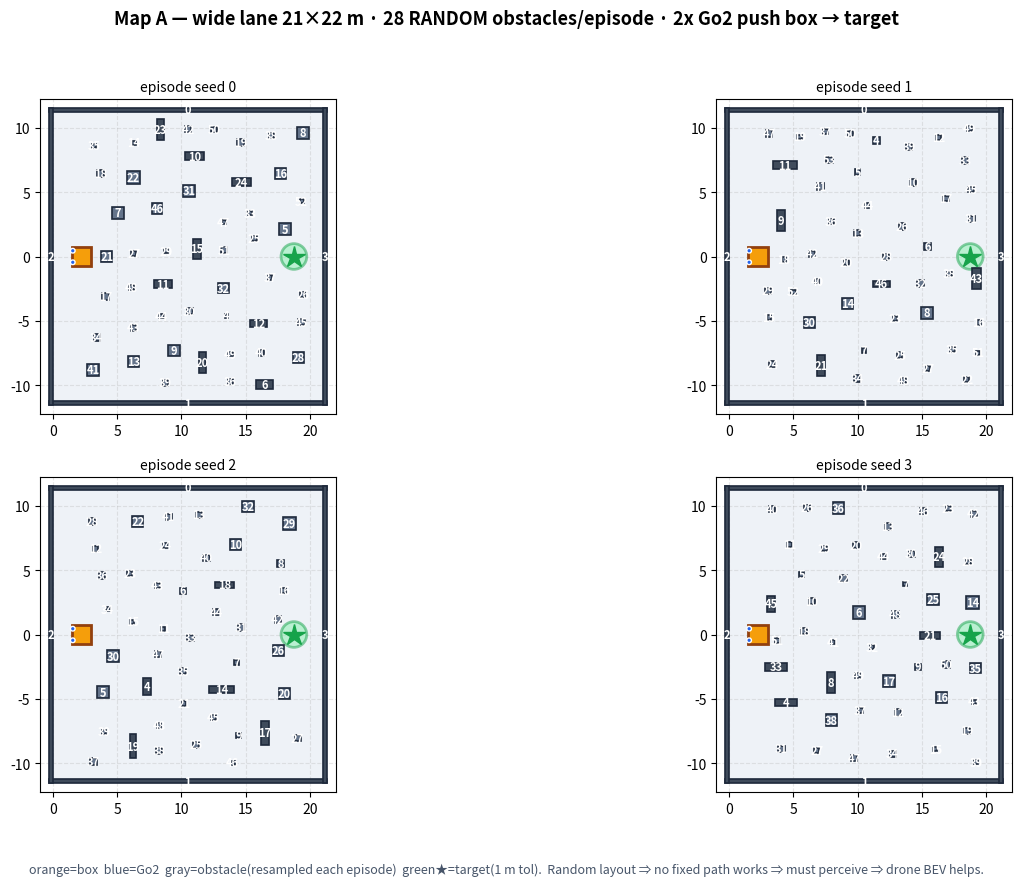

Source code (Python):
"""map_A.py — Baseline map "A" for cross-view cooperative pushing.

A wide, *bounded* LANE (not a narrow corridor — the robots need room to surround
and push a ~1 m box) with a few obstacles that the team must avoid while pushing
the box from start (-x) to target (+x).

WHY RANDOM OBSTACLES (the whole point):
  A *fixed* obstacle layout is memorizable — a policy just learns "hug the bottom
  wall" and never needs to look ahead, so a drone adds nothing. Like MAPush, we
  therefore **resample obstacle positions every episode**. Now no fixed path works:
  the team must *perceive* the layout. That is exactly what makes the global view
  valuable:
    * local-only MARL (box occludes forward view) -> discovers obstacles late = baseline
    * MAPush oracle   (given global obstacle map)  -> avoids them              = upper bound
    * drone BEV cross-view (perceives the map)     -> our method

Simulator-agnostic: defines the 2D layout (metres) + a top-down render so we can
tune difficulty BEFORE committing to Isaac Gym (MAPush) or Isaac Sim. `spec_dict()`
+ `sample_obstacles()` export everything for whichever sim instantiates it.

Run:
    python scripts/map_A.py                  # 2x2 grid of random samples
    python scripts/map_A.py --n 5            # 5 obstacles per episode
Then:
    xdg-open data/map_A/map_A_samples.png
"""
from __future__ import annotations

import argparse
import json
from dataclasses import asdict, dataclass
from pathlib import Path

import numpy as np


@dataclass
class MapASpec:
    lane_len: float = 21.0          # x in [0, lane_len]; 1.5x the MAPush corridor (was 14)
    lane_width: float = 22.5        # y in [-w/2, +w/2]; 1.5x the MAPush width (was 15)
    wall_thick: float = 0.2

    start_x: float = 2.25           # box + robots spawn band (near the init room)
    target_x: float = 18.75        # object goal centre -> ~16.5 m push (scaled with the map)
    target_tol: float = 1.0        # success radius (box within 1 m of target)

    box_size: float = 1.5          # footprint marker (m); MAPush cuboid 1.5x1.0x0.5 / T-block ~1.5 span
    n_agents: int = 2

    n_obstacles: int = 28          # FIXED composition: 13 square + 15 elongated (positions/height random/episode)
    n_cubes: int = 13              # n_cubes obstacles have a SQUARE footprint; the rest are elongated (직육면체)
    cube_frac: float = 1.0                  # (legacy; sample_obstacles now uses n_cubes for a fixed mix)
    cube_side_range: tuple = (0.8, 1.0)     # square footprint side (m)
    cuboid_long_range: tuple = (1.3, 1.9)   # elongated: long axis — modest barrier (not too large)
    cuboid_short_range: tuple = (0.5, 0.7)  # short axis
    obstacle_height_range: tuple = (0.3, 2.5)  # ALL obstacles: WIDE random height -> clear BEV depth contrast
    n_large: int = 0                        # no enlarged blockers
    large_scale: float = 1.4
    obstacle_x_range: tuple = (3.0, 19.5)  # along the push axis; reaches near the back/front walls (corners)
    obstacle_y_band: float = 10.0  # obstacles spread out to +/-10 of the 22.5 m corridor -> fills the corners/edges
    wall_margin: float = 0.8       # min gap from obstacle centre to a wall
    min_spacing: float = 1.9       # min centre-to-centre distance (denser; still room for the 1.2 m box)
    # extra SMALL filler obstacles dropped into the empty gaps between the main ones
    n_small: int = 16
    small_side_range: tuple = (0.30, 0.55)   # small square footprint (m)
    small_height_range: tuple = (0.30, 1.30) # smaller random height too
    small_gap: float = 0.25        # min clearance (m) from any existing obstacle footprint
    # DENSE packing: pack as many obstacles as fit while keeping a box-width passage everywhere
    dense: bool = True             # if True, sample_obstacles ignores the binned counts and packs densely
    passage_gap: float = 1.50      # ~3% less dense than 1.46 (back to 1.5 baseline; still passable)
    pack_attempts: int = 7000      # rejection-sampling attempts
    max_obstacles: int = 110       # cap
    start_safe_x: float = 3.4      # keep x<this & |y|<start_safe_y clear (box+robots spawn)
    start_safe_y: float = 1.7
    goal_clear: float = 1.7        # keep this radius around the goal clear (box must reach it)
    # perimeter boundary WALL (fence) enclosing the whole arena
    boundary_wall: bool = True     # 4-piece fence just outside the lane (collider; drone/A* see it)
    wall_thick_int: float = 0.3
    wall_height_int: float = 0.9   # tall enough to block a ground robot's view (occlusion = cross-view motivation)

    @property
    def half_w(self) -> float:
        return self.lane_width / 2.0

    def spec_dict(self) -> dict:
        d = asdict(self)
        d["start"] = [self.start_x, 0.0]
        d["target"] = [self.target_x, 0.0]
        d["agents_xy"] = [[self.start_x - 0.7, +0.45], [self.start_x - 0.7, -0.45]][: self.n_agents]
        return d


def sample_obstacles(spec: MapASpec, seed: int) -> list[tuple]:
    """Resample obstacles (x, y, sx, sy, sz) for one episode.

    x is binned (one per bin + jitter) so blocks are spread along the whole push;
    y is uniform within the central band so the path is genuinely blocked yet varies
    per episode (no fixed path is safe -> perception needed). Each obstacle is a cube
    (정육면체) or an ELONGATED cuboid (직육면체, long+short axis, random orientation) with
    its own dimensions; `n_large` of them are scaled up into big barrier blockers.
    """
    rng = np.random.default_rng(seed)
    x_lo, x_hi = spec.obstacle_x_range
    y_lim = min(spec.obstacle_y_band, spec.half_w - spec.wall_margin)

    if spec.dense:
        # DENSE rejection-packing: keep a box-width passage (edge gap >= passage_gap) between
        # EVERY pair, so a 1.2 m box can always weave through (start->goal path always exists).
        gap = spec.passage_gap
        hw = spec.half_w
        obs: list[tuple] = []

        # boundary WALL enclosing the whole arena (a perimeter fence). 4 pieces just outside the
        # lane so the play area is the full lane; the fence is a collider + the drone/A* see it.
        if spec.boundary_wall:
            t, h, L, w = spec.wall_thick_int, spec.wall_height_int, spec.lane_len, spec.lane_width
            walls = [(L / 2, hw + t / 2, L + 2 * t, t, h),         # top
                     (L / 2, -hw - t / 2, L + 2 * t, t, h),        # bottom
                     (-t / 2, 0.0, t, w + 2 * t, h),               # left
                     (L + t / 2, 0.0, t, w + 2 * t, h)]            # right
        else:
            walls = []
        n_walls = len(walls)                                       # keep fence pieces out of inter-obstacle gap check
        obs.extend(walls)

        def _fits(x, y, sx, sy):
            for ox, oy, osx, osy, _ in obs[n_walls:]:              # gap only vs scattered obstacles, not the fence
                if abs(x - ox) < (sx + osx) / 2 + gap and abs(y - oy) < (sy + osy) / 2 + gap:
                    return False
            if x - sx / 2 < spec.start_safe_x and abs(y) < spec.start_safe_y:   # start (box+robots) clear
                return False
            if (x - spec.target_x) ** 2 + y ** 2 < spec.goal_clear ** 2:        # goal reachable
                return False
            return True

        for _ in range(spec.pack_attempts):
            if len(obs) >= spec.max_obstacles:
                break
            x = float(rng.uniform(x_lo, x_hi))
            y = float(rng.uniform(-y_lim, y_lim))
            r = rng.random()
            if r < 0.45:                                  # small square
                s = float(rng.uniform(*spec.small_side_range)); sx = sy = s
            elif r < 0.78:                                # medium square
                s = float(rng.uniform(*spec.cube_side_range)); sx = sy = s
            else:                                         # elongated
                lo = float(rng.uniform(*spec.cuboid_long_range))
                sh = float(rng.uniform(*spec.cuboid_short_range))
                sx, sy = (lo, sh) if rng.random() < 0.5 else (sh, lo)
            if _fits(x, y, sx, sy):
                sz = float(rng.uniform(*spec.obstacle_height_range))
                obs.append((x, y, sx, sy, sz))
        return obs

    edges = np.linspace(x_lo, x_hi, spec.n_obstacles + 1)
    n_large = min(spec.n_large, spec.n_obstacles)
    large_idx = set(rng.choice(spec.n_obstacles, size=n_large, replace=False).tolist()) if n_large else set()
    # FIXED composition: exactly n_cubes cubes + the rest cuboids; which indices are cubes is random/episode
    n_cubes = min(spec.n_cubes, spec.n_obstacles)
    cube_idx = set(rng.choice(spec.n_obstacles, size=n_cubes, replace=False).tolist())

    obs: list[tuple] = []
    for i in range(spec.n_obstacles):
        x, y = float(edges[i]), 0.0
        for _ in range(80):  # rejection sample to honour min spacing (more tries for 15 obstacles)
            x = float(rng.uniform(edges[i] + 0.2, edges[i + 1] - 0.2))
            y = float(rng.uniform(-y_lim, y_lim))
            if all((x - ox) ** 2 + (y - oy) ** 2 >= spec.min_spacing ** 2 for ox, oy, *_ in obs):
                break
        scale = spec.large_scale if i in large_idx else 1.0
        sz = float(rng.uniform(*spec.obstacle_height_range)) * scale   # ALL obstacles: random height
        if i in cube_idx:                                 # square footprint (정육면체-계열)
            side = float(rng.uniform(*spec.cube_side_range)) * scale
            sx = sy = side
        else:                                             # elongated footprint (직육면체) — long + short axis
            lo = float(rng.uniform(*spec.cuboid_long_range)) * scale
            sh = float(rng.uniform(*spec.cuboid_short_range)) * scale
            sx, sy = (lo, sh) if rng.random() < 0.5 else (sh, lo)   # random orientation
        obs.append((x, y, sx, sy, sz))

    # ── SMALL filler obstacles: drop into the empty GAPS (reject if they touch an existing one) ──
    for _ in range(spec.n_small):
        for _ in range(200):
            x = float(rng.uniform(x_lo + 0.3, x_hi))
            y = float(rng.uniform(-y_lim, y_lim))
            side = float(rng.uniform(*spec.small_side_range))
            free = all(abs(x - ox) >= (side + osx) / 2 + spec.small_gap or
                       abs(y - oy) >= (side + osy) / 2 + spec.small_gap
                       for ox, oy, osx, osy, _ in obs)
            if free:
                sz = float(rng.uniform(*spec.small_height_range))
                obs.append((x, y, side, side, sz))
                break
        # (if no gap found in 200 tries, that one is skipped — the arena is locally full)
    return obs


# ── Top-down render ───────────────────────────────────────────────────────────
def _draw(ax, spec: MapASpec, obstacles, title: str) -> None:
    from matplotlib.patches import Rectangle, Circle
    L, W, hw = spec.lane_len, spec.lane_width, spec.half_w

    ax.add_patch(Rectangle((0, -hw), L, W, facecolor="#eef2f7", edgecolor="none", zorder=0))
    for y0 in (-hw - spec.wall_thick, hw):
        ax.add_patch(Rectangle((0, y0), L, spec.wall_thick, facecolor="#334155", zorder=3))

    for i, (ox, oy, sx, sy, sz) in enumerate(obstacles):
        is_cube = abs(sx - sy) < 1e-6              # square footprint (height is now random)
        fc = "#64748b" if is_cube else "#3f4b5b"   # square lighter, elongated darker
        ax.add_patch(Rectangle((ox - sx / 2, oy - sy / 2), sx, sy, facecolor=fc,
                               edgecolor="#1e293b", lw=1.2, zorder=4))
        ax.text(ox, oy, str(i), color="white", ha="center", va="center", fontsize=8,
                fontweight="bold", zorder=5)

    b = spec.box_size
    ax.add_patch(Rectangle((spec.start_x - b / 2, -b / 2), b, b, facecolor="#f59e0b",
                           edgecolor="#92400e", lw=2, zorder=4))
    for (axx, ayy) in spec.spec_dict()["agents_xy"]:
        ax.add_patch(Circle((axx, ayy), 0.18, facecolor="#2563eb", edgecolor="white", lw=1, zorder=5))

    ax.add_patch(Circle((spec.target_x, 0), spec.target_tol, facecolor="#86efac",
                        edgecolor="#16a34a", lw=2, alpha=0.5, zorder=2))
    ax.plot(spec.target_x, 0, marker="*", color="#16a34a", markersize=16, zorder=5)

    ax.set_xlim(-1, L + 1)
    ax.set_ylim(-hw - 1.0, hw + 1.0)
    ax.set_aspect("equal")
    ax.set_title(title, fontsize=10)
    ax.grid(True, ls="--", alpha=0.3)


def render_samples(spec: MapASpec, out_png: Path, seeds=(0, 1, 2, 3)) -> None:
    import matplotlib
    matplotlib.use("Agg")
    import matplotlib.pyplot as plt

    fig, axes = plt.subplots(2, 2, figsize=(16, 9))
    for ax, seed in zip(axes.flat, seeds):
        _draw(ax, spec, sample_obstacles(spec, seed), title=f"episode seed {seed}")
    fig.suptitle(f"Map A — wide lane {spec.lane_len:.0f}×{spec.lane_width:.0f} m · "
                 f"{spec.n_obstacles} RANDOM obstacles/episode · {spec.n_agents}x Go2 push box → target",
                 fontsize=13, fontweight="bold")
    fig.text(0.5, 0.02, "orange=box  blue=Go2  gray=obstacle(resampled each episode)  "
             "green★=target(1 m tol).  Random layout ⇒ no fixed path works ⇒ must perceive ⇒ drone BEV helps.",
             ha="center", fontsize=9, color="#475569")
    out_png.parent.mkdir(parents=True, exist_ok=True)
    fig.savefig(out_png, dpi=120, bbox_inches="tight")
    plt.close(fig)


def main() -> None:
    p = argparse.ArgumentParser(description="Render baseline map A (random obstacles, top-down)")
    p.add_argument("--out", type=str, default="data/map_A")
    p.add_argument("--n", type=int, default=None, help="obstacles per episode (override)")
    args = p.parse_args()

    spec = MapASpec()
    if args.n is not None:
        spec.n_obstacles = args.n
    out_dir = Path(args.out)
    png = out_dir / "map_A_samples.png"
    render_samples(spec, png)
    (out_dir / "map_A_spec.json").write_text(json.dumps(spec.spec_dict(), indent=2))

    print(f"[map_A] lane {spec.lane_len:.0f}×{spec.lane_width:.0f} m, "
          f"{spec.n_obstacles} random obstacles/episode, {spec.n_agents}x Go2")
    print(f"[map_A] start=({spec.start_x},0) target=({spec.target_x},0) tol={spec.target_tol}")
    print(f"[map_A] render -> {png}")
    print(f"[map_A] spec   -> {out_dir / 'map_A_spec.json'}")


if __name__ == "__main__":
    main()
